Image classification data set "reduced_dataset" (MxWmr/TER_eye_fundus_classification on GitHub). Class labels (2): glaucoma negative, glaucoma positive.

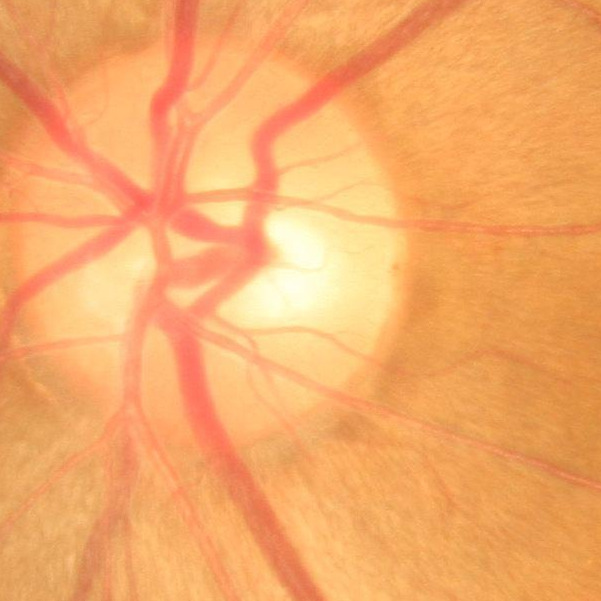
Label: glaucoma negative

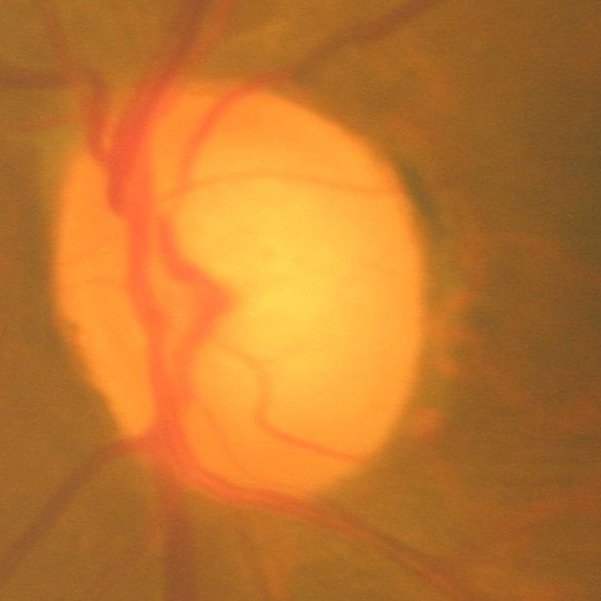
Label: glaucoma positive

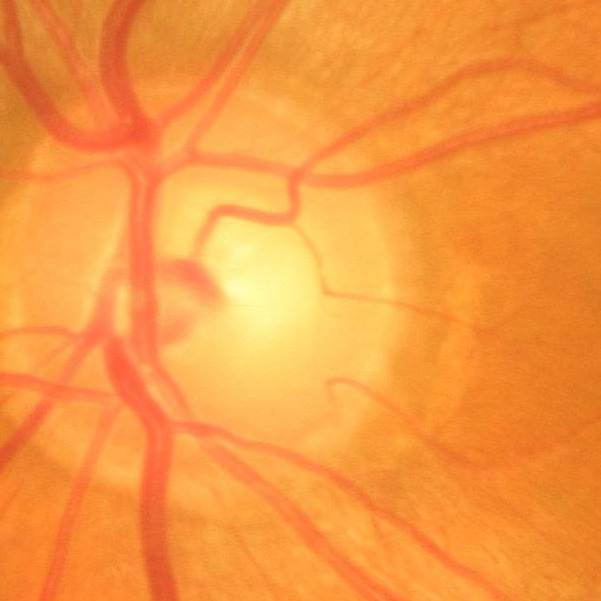
Label: glaucoma negative

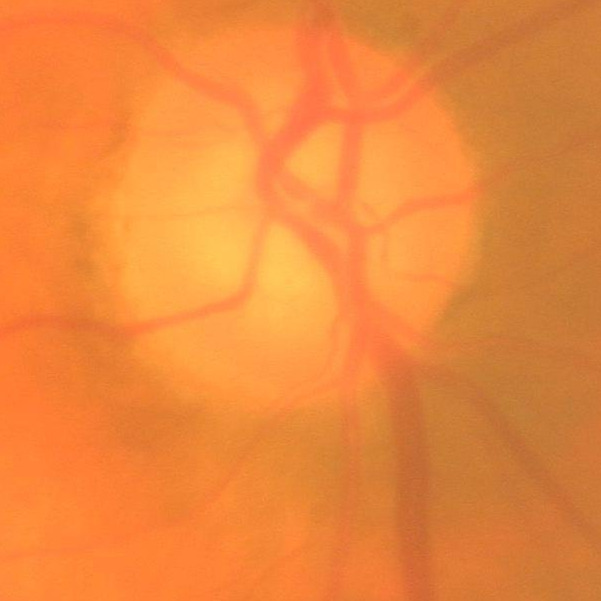
Label: glaucoma positive

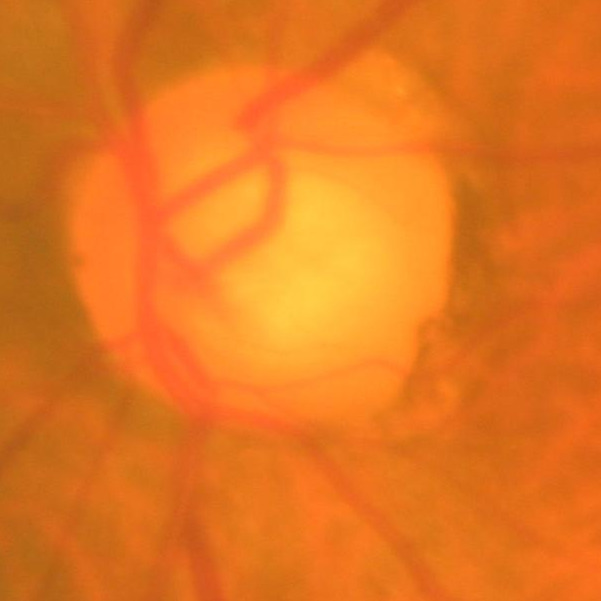
Label: glaucoma negative

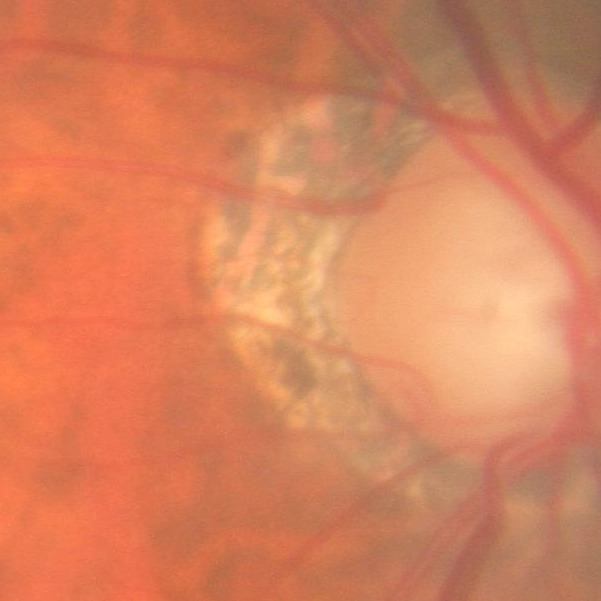
Label: glaucoma positive
